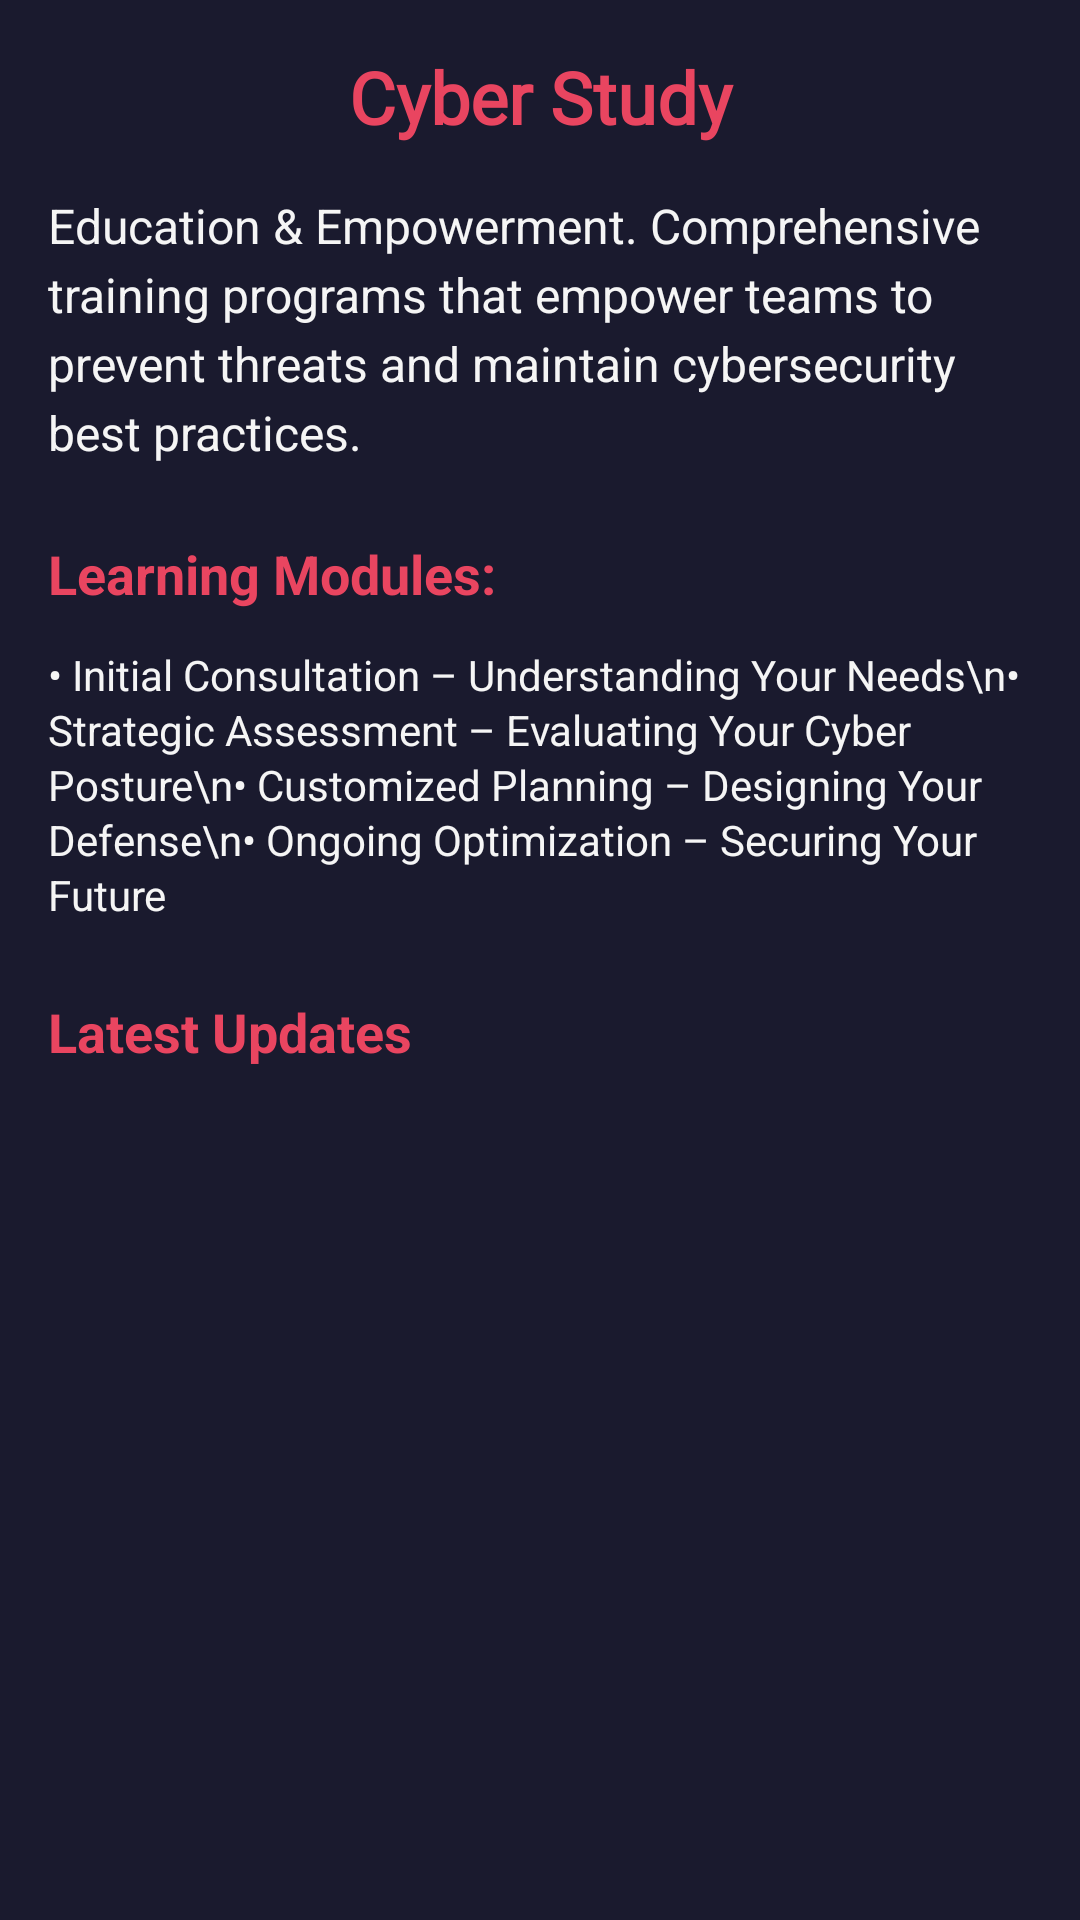

This screen was rendered from an Android layout file. Write that file and the resources it references.
<!-- AndroidManifest.xml: application theme Theme.Simurgh -->
<!-- res/layout/fragment_cyber_study.xml -->
<?xml version="1.0" encoding="utf-8"?>
<ScrollView xmlns:android="http://schemas.android.com/apk/res/android"
    android:layout_width="match_parent"
    android:layout_height="match_parent"
    android:background="@color/doctor_cyber_primary"
    android:padding="16dp">

    <LinearLayout
        android:layout_width="match_parent"
        android:layout_height="wrap_content"
        android:orientation="vertical">

        <TextView
            android:id="@+id/title"
            android:layout_width="match_parent"
            android:layout_height="wrap_content"
            android:text="Cyber Study"
            android:textColor="@color/doctor_cyber_highlight"
            android:textSize="24sp"
            android:textStyle="bold"
            android:fontFamily="@font/poppins_bold"
            android:gravity="center"
            android:layout_marginBottom="16dp" />

        <TextView
            android:id="@+id/description"
            android:layout_width="match_parent"
            android:layout_height="wrap_content"
            android:text="Education &amp; Empowerment. Comprehensive training programs that empower teams to prevent threats and maintain cybersecurity best practices."
            android:textColor="@color/doctor_cyber_light"
            android:textSize="16sp"
            android:lineSpacingExtra="4dp"
            android:layout_marginBottom="24dp" />

        <TextView
            android:layout_width="match_parent"
            android:layout_height="wrap_content"
            android:text="Learning Modules:"
            android:textColor="@color/doctor_cyber_highlight"
            android:textSize="18sp"
            android:textStyle="bold"
            android:layout_marginBottom="12dp" />

        <TextView
            android:layout_width="match_parent"
            android:layout_height="wrap_content"
            android:text="• Initial Consultation – Understanding Your Needs\n• Strategic Assessment – Evaluating Your Cyber Posture\n• Customized Planning – Designing Your Defense\n• Ongoing Optimization – Securing Your Future"
            android:textColor="@color/doctor_cyber_light"
            android:textSize="14sp"
            android:lineSpacingExtra="2dp" />

        
        <TextView
            android:layout_width="wrap_content"
            android:layout_height="wrap_content"
            android:text="Latest Updates"
            android:textColor="@color/doctor_cyber_highlight"
            android:textSize="18sp"
            android:textStyle="bold"
            android:layout_marginTop="24dp"
            android:layout_marginBottom="8dp" />

        <androidx.recyclerview.widget.RecyclerView
            android:id="@+id/cyberStudyRecyclerView"
            android:layout_width="match_parent"
            android:layout_height="wrap_content"
            android:nestedScrollingEnabled="false" />

    </LinearLayout>

</ScrollView>
<!-- resources referenced by this layout -->
<resources>
  <color name="doctor_cyber_highlight">#E94560</color>
  <color name="doctor_cyber_light">#F5F5F5</color>
  <color name="doctor_cyber_primary">#1A1A2E</color>
  <style name="Theme.Simurgh" parent="Base.Theme.Simurgh" />
  <style name="Base.Theme.Simurgh" parent="Theme.Material3.DayNight.NoActionBar">
          
          
      </style>
</resources>
